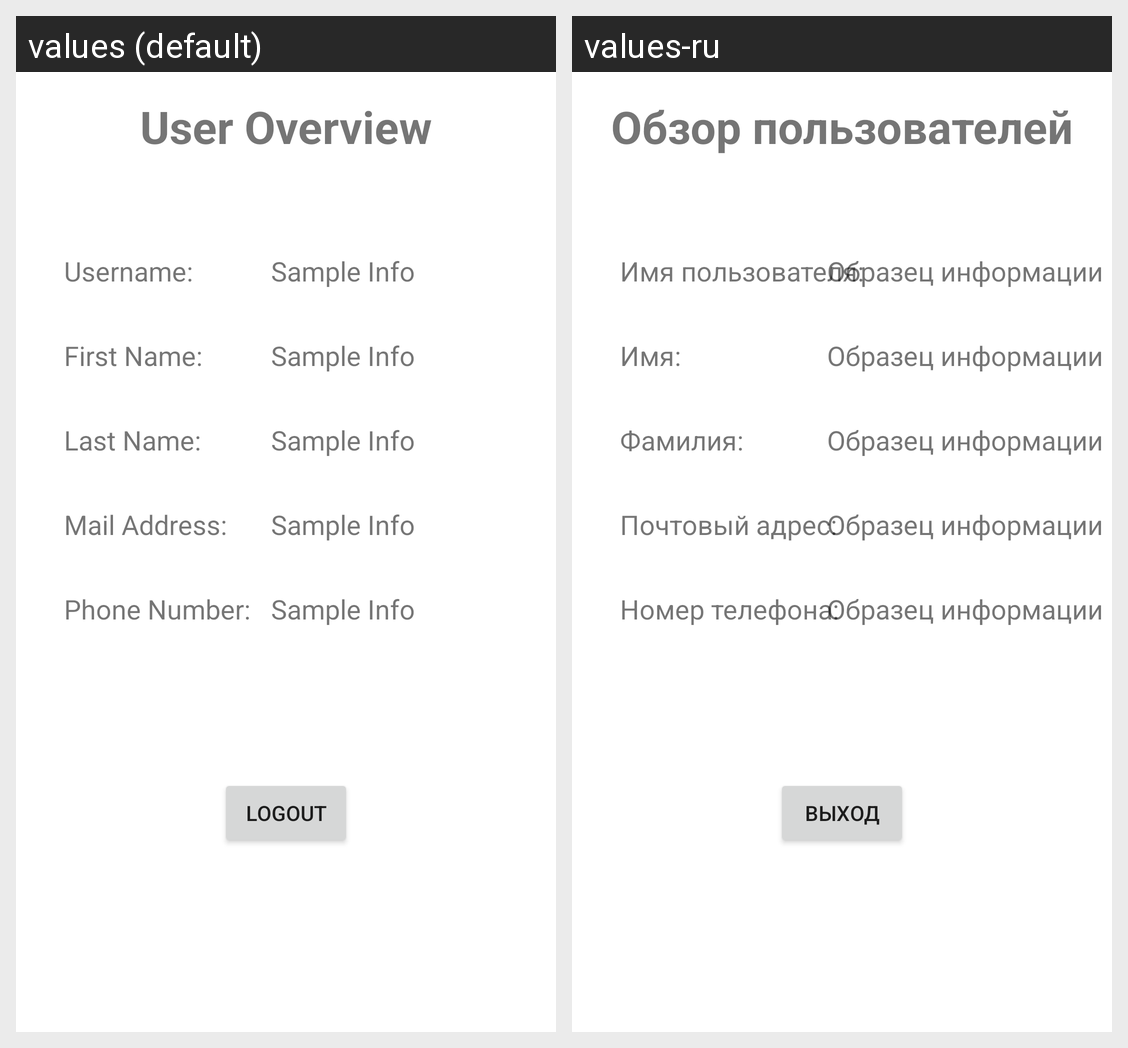

Locale-by-locale string values for the Android screen shown in this grid:
Android screen res/layout/fragment_user_overview.xml rendered under 2 locales, left to right: values (default), values-ru. Device: Nexus 5 (rendered at 1080×1920; each locale shown at half size, 540×960, under a caption strip naming it); theme Theme.GetMyApp.
Strings drawn on this screen, with the default value and each locale's value (text and hints the layout hard-codes, and strings that could not be matched under every locale, appear in the picture but are not listed):

user_overview_title
  values: User Overview
  values-ru: Обзор пользователей

login_username
  values: Username:
  values-ru: Имя пользователя:

user_overview_first_name
  values: First Name:
  values-ru: Имя:

user_overview_last_name
  values: Last Name:
  values-ru: Фамилия:

user_overview_mail_address
  values: Mail Address:
  values-ru: Почтовый адрес:

user_overview_phone_number
  values: Phone Number:
  values-ru: Номер телефона:

user_overview_logout_button
  values: LOGOUT
  values-ru: ВЫХОД

user_overview_sample_info
  values: Sample Info
  values-ru: Образец информации
